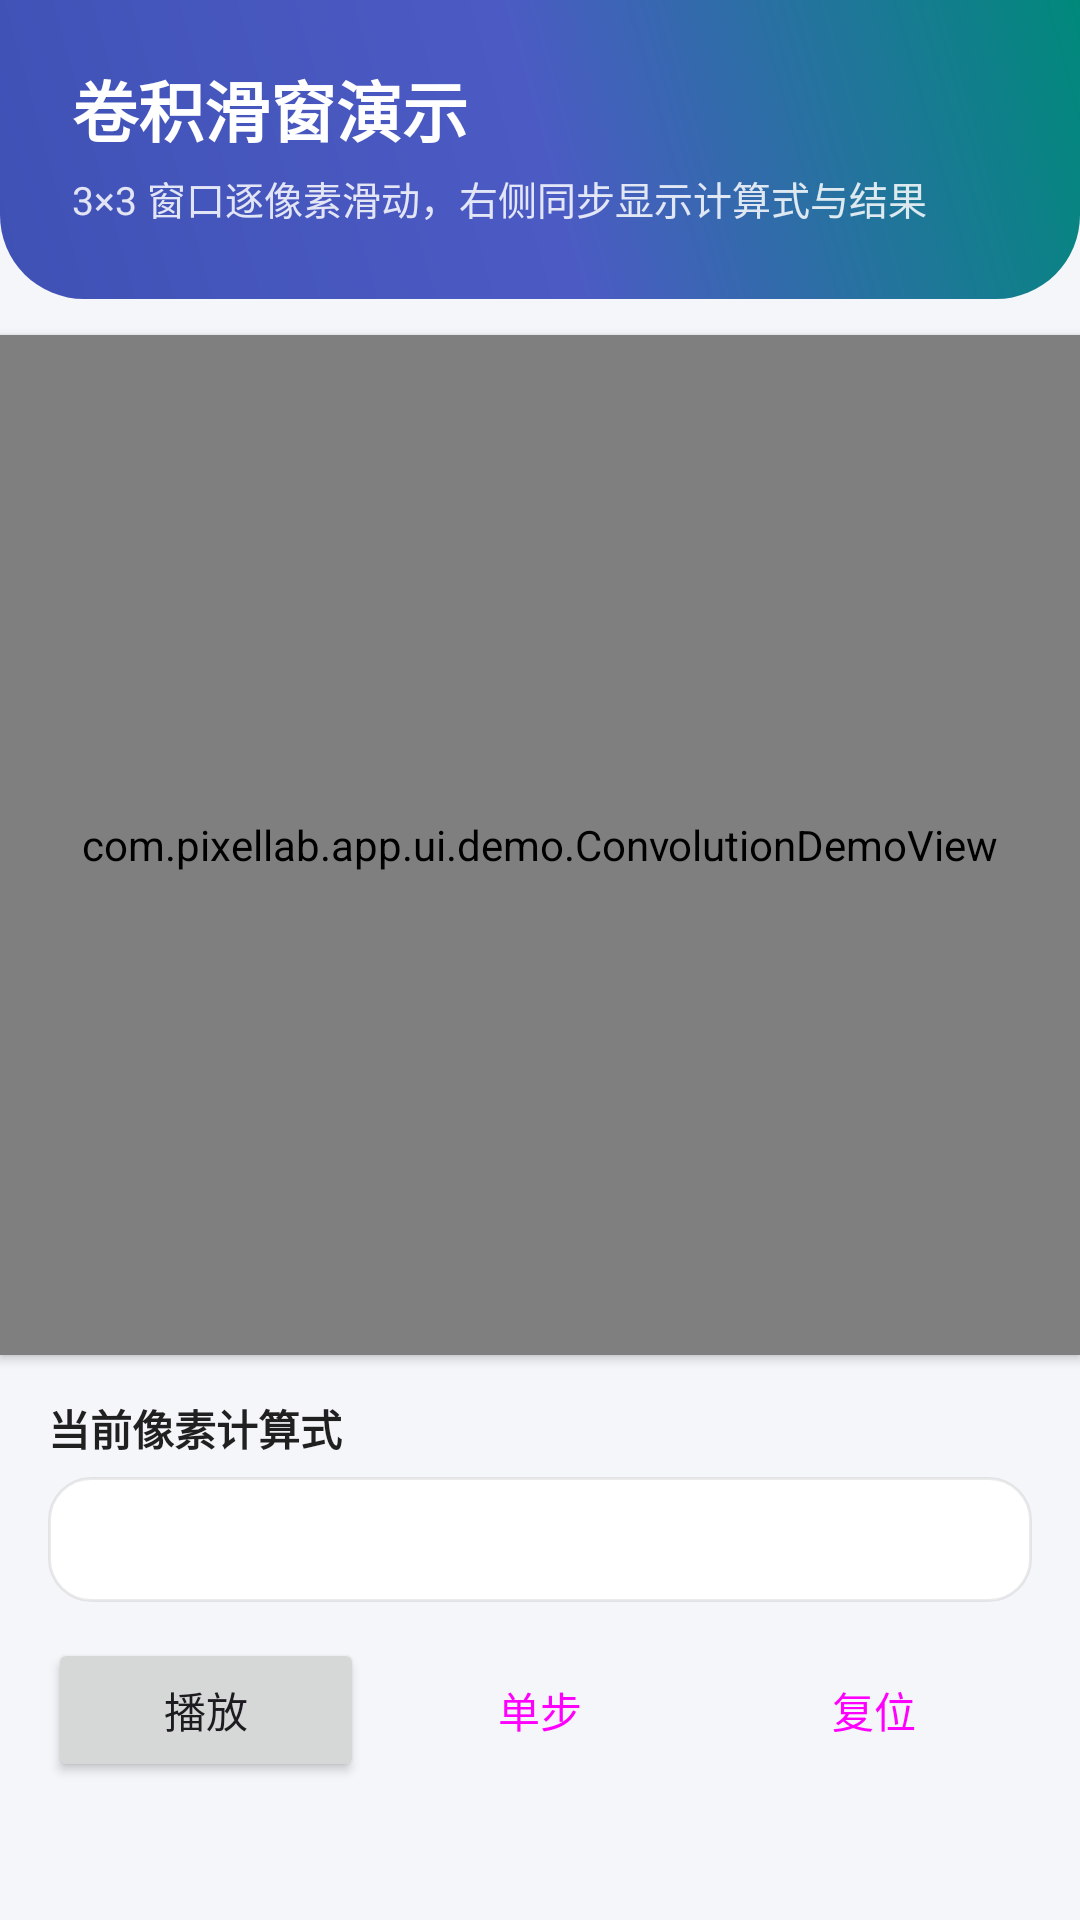

The Android layout XML behind this screen, and the referenced resources:
<!-- AndroidManifest.xml: application theme Theme.PixelLab -->
<!-- res/layout/fragment_demo.xml -->
<?xml version="1.0" encoding="utf-8"?>
<androidx.core.widget.NestedScrollView
    xmlns:android="http://schemas.android.com/apk/res/android"
    android:layout_width="match_parent"
    android:layout_height="match_parent">

    <LinearLayout
        android:layout_width="match_parent"
        android:layout_height="wrap_content"
        android:orientation="vertical">

        <LinearLayout
            android:layout_width="match_parent"
            android:layout_height="wrap_content"
            android:background="@drawable/bg_gradient_banner"
            android:orientation="vertical"
            android:paddingStart="24dp"
            android:paddingEnd="24dp"
            android:paddingTop="20dp"
            android:paddingBottom="24dp">

            <TextView
                android:layout_width="wrap_content"
                android:layout_height="wrap_content"
                android:text="@string/demo_title"
                android:textColor="#FFFFFFFF"
                android:textSize="22sp"
                android:textStyle="bold" />

            <TextView
                android:layout_width="match_parent"
                android:layout_height="wrap_content"
                android:layout_marginTop="4dp"
                android:alpha="0.85"
                android:text="@string/demo_subtitle"
                android:textColor="#FFFFFFFF"
                android:textSize="13sp" />
        </LinearLayout>

        <com.pixellab.app.ui.demo.ConvolutionDemoView
            android:id="@+id/demoView"
            android:layout_width="match_parent"
            android:layout_height="340dp"
            android:layout_marginTop="12dp"
            android:background="@drawable/bg_card"
            android:elevation="2dp" />

        <TextView
            android:layout_width="wrap_content"
            android:layout_height="wrap_content"
            android:layout_marginStart="16dp"
            android:layout_marginTop="14dp"
            android:text="@string/demo_expr_label"
            android:textColor="@color/text_primary"
            android:textSize="14sp"
            android:textStyle="bold" />

        <TextView
            android:id="@+id/tvExpr"
            android:layout_width="match_parent"
            android:layout_height="wrap_content"
            android:layout_marginHorizontal="16dp"
            android:layout_marginTop="6dp"
            android:background="@drawable/bg_card"
            android:elevation="2dp"
            android:fontFamily="monospace"
            android:padding="12dp"
            android:textColor="@color/text_primary"
            android:textSize="13sp" />

        <LinearLayout
            android:layout_width="match_parent"
            android:layout_height="wrap_content"
            android:layout_marginHorizontal="16dp"
            android:layout_marginTop="12dp"
            android:layout_marginBottom="24dp"
            android:orientation="horizontal">

            <Button
                android:id="@+id/btnPlay"
                android:layout_width="0dp"
                android:layout_height="wrap_content"
                android:layout_marginEnd="6dp"
                android:layout_weight="1"
                android:text="@string/demo_play" />

            <Button
                android:id="@+id/btnStep"
                style="?attr/materialButtonOutlinedStyle"
                android:layout_width="0dp"
                android:layout_height="wrap_content"
                android:layout_marginEnd="6dp"
                android:layout_weight="1"
                android:text="@string/demo_step" />

            <Button
                android:id="@+id/btnReset"
                style="?attr/materialButtonOutlinedStyle"
                android:layout_width="0dp"
                android:layout_height="wrap_content"
                android:layout_weight="1"
                android:text="@string/demo_reset" />
        </LinearLayout>
    </LinearLayout>
</androidx.core.widget.NestedScrollView>
<!-- resources referenced by this layout -->
<resources>
  <color name="text_primary">#DE000000</color>
  <!-- drawable bg_card (drawable) -->
  <?xml version="1.0" encoding="utf-8"?>
  <shape xmlns:android="http://schemas.android.com/apk/res/android"
      android:shape="rectangle">
      <solid android:color="@color/bg_card" />
      <corners android:radius="14dp" />
      <stroke
          android:width="1dp"
          android:color="#14000000" />
  </shape>
  <!-- drawable bg_gradient_banner (drawable) -->
  <?xml version="1.0" encoding="utf-8"?>
  <shape xmlns:android="http://schemas.android.com/apk/res/android" android:shape="rectangle">
      <gradient
          android:angle="45"
          android:startColor="#FF3F51B5"
          android:centerColor="#FF4C5BC4"
          android:endColor="#FF00897B"
          android:type="linear" />
      <corners android:bottomLeftRadius="28dp" android:bottomRightRadius="28dp" />
  </shape>
  <string name="demo_expr_label">当前像素计算式</string>
  <string name="demo_play">播放</string>
  <string name="demo_reset">复位</string>
  <string name="demo_step">单步</string>
  <string name="demo_subtitle">3×3 窗口逐像素滑动，右侧同步显示计算式与结果</string>
  <string name="demo_title">卷积滑窗演示</string>
  <style name="Theme.PixelLab" parent="Theme.Material3.DayNight.NoActionBar">
          <item name="colorPrimary">@color/primary</item>
          <item name="colorPrimaryVariant">@color/primary_variant</item>
          <item name="colorSecondary">@color/secondary</item>
          <item name="android:statusBarColor">@color/bg_page</item>
          <item name="android:windowLightStatusBar">true</item>
          <item name="android:colorBackground">@color/bg_page</item>
  
          
          <item name="shapeAppearanceSmallComponent">@style/Shape.PixelLab.Small</item>
          <item name="shapeAppearanceMediumComponent">@style/Shape.PixelLab.Medium</item>
      </style>
  <color name="bg_card">#FFFFFFFF</color>
  <color name="primary">#FF3F51B5</color>
  <color name="primary_variant">#FF303F9F</color>
  <color name="secondary">#FF00897B</color>
  <color name="bg_page">#FFF5F6FA</color>
  <style name="Shape.PixelLab.Small" parent="ShapeAppearance.Material3.SmallComponent">
          <item name="cornerSize">16dp</item>
      </style>
  <style name="Shape.PixelLab.Medium" parent="ShapeAppearance.Material3.MediumComponent">
          <item name="cornerSize">20dp</item>
      </style>
</resources>
